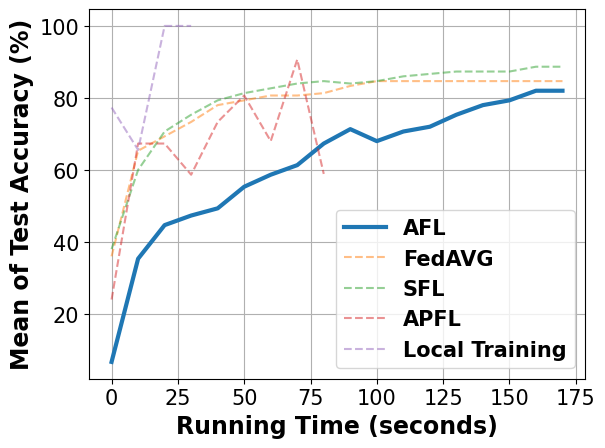

This chart was generated by the following Python code:
# -*- coding: UTF-8 -*-

# For ubuntu env error: findfont: Font family ['Times New Roman'] not found. Falling back to DejaVu Sans.
# ```bash
# sudo apt-get install msttcorefonts
# rm -rf ~/.cache/matplotlib
# ```

import matplotlib.pyplot as plt
import matplotlib.font_manager as font_manager

fed_async = [6.67, 35.33, 44.67, 47.33, 49.33, 55.33, 58.67, 61.33, 67.33, 71.33, 68.0, 70.67, 72.0, 75.33, 78.0, 79.33, 82.0, 82.0]
fed_avg = [36.0, 65.33, 69.33, 73.33, 78.0, 79.33, 80.67, 80.67, 81.33, 83.33, 84.67, 84.67, 84.67, 84.67, 84.67, 84.67, 84.67, 84.67]
fed_sync = [38.0, 60.0, 70.67, 75.33, 79.33, 81.33, 82.67, 84.0, 84.67, 84.0, 84.67, 86.0, 86.67, 87.33, 87.33, 87.33, 88.67, 88.67]
fed_localA = [24.0, 67.33, 67.33, 58.67, 73.33, 80.67, 68.0, 90.67, 58.89, None, None, None, None, None, None, None, None, None]
local_train = [77.33, 65.56, 100.0, 100.0, None, None, None, None, None, None, None, None, None, None, None, None, None, None]

x = range(len(fed_async))
x = [value * 10 for value in x]

fig, axes = plt.subplots()

legendFont = font_manager.FontProperties(family='Times New Roman', weight='bold', style='normal', size=15)
xylabelFont = font_manager.FontProperties(family='Times New Roman', weight='bold', style='normal', size=17)
csXYLabelFont = {'fontproperties': xylabelFont}

axes.plot(x, fed_async, label="AFL", linewidth=3)
axes.plot(x, fed_avg, label="FedAVG", linestyle='--', alpha=0.5)
axes.plot(x, fed_sync, label="SFL", linestyle='--', alpha=0.5)
axes.plot(x, fed_localA, label="APFL", linestyle='--', alpha=0.5)
axes.plot(x, local_train, label="Local Training", linestyle='--', alpha=0.5)

axes.set_xlabel("Running Time (seconds)", **csXYLabelFont)
axes.set_ylabel("Mean of Test Accuracy (%)", **csXYLabelFont)

plt.xticks(family='Times New Roman', fontsize=15)
plt.yticks(family='Times New Roman', fontsize=15)
# plt.ylim(40)
plt.legend(prop=legendFont)
plt.grid()
plt.show()
